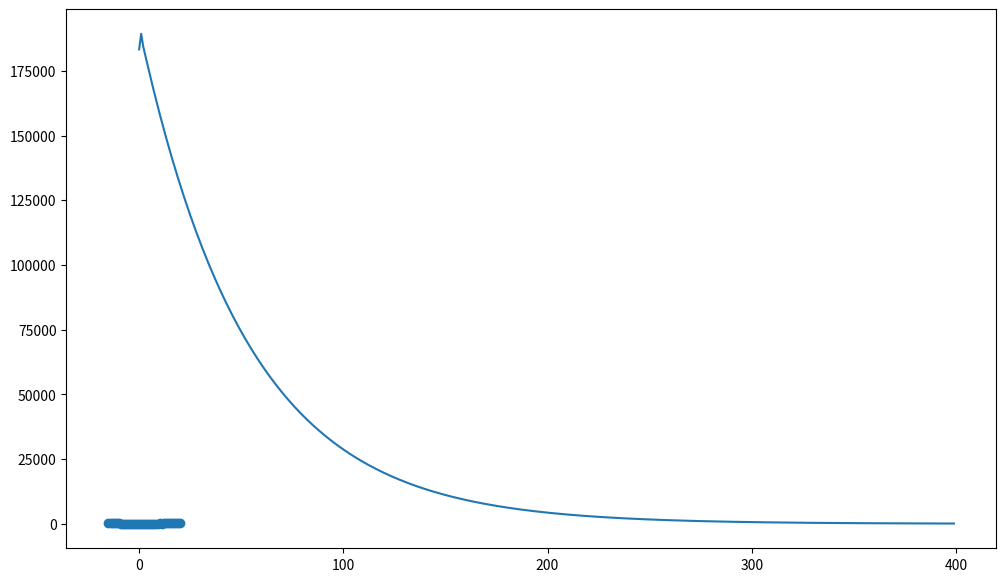
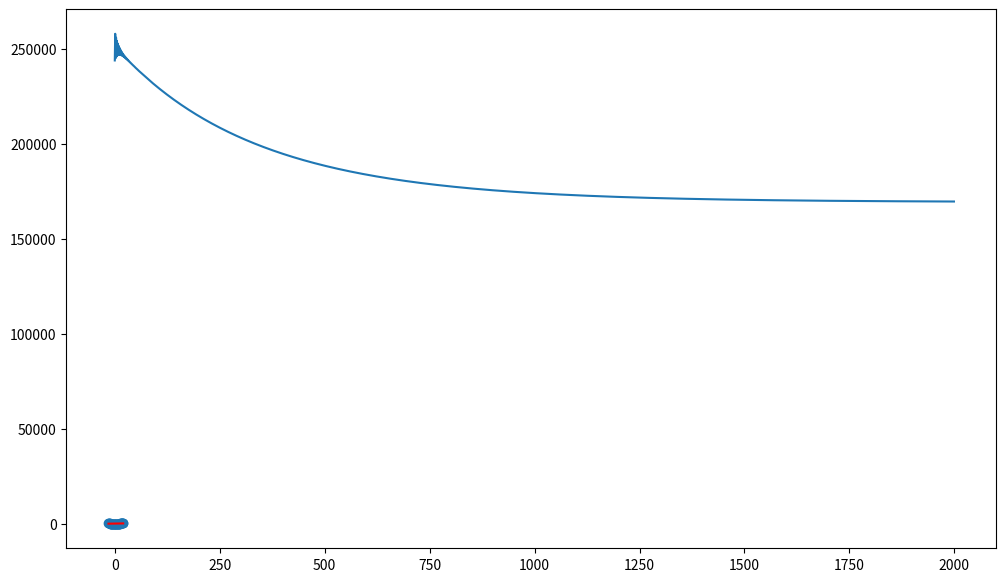
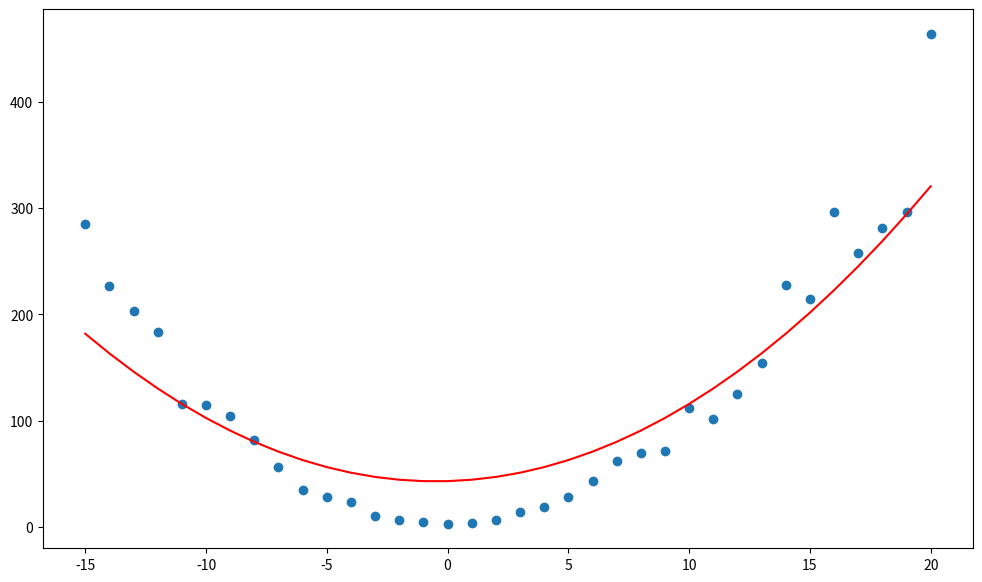

These charts were generated, in order, by the following Python code:
import numpy as np

import pandas as pd

import matplotlib.pyplot as plt

import random

random.seed(20)

data = np.array([[i, i**2 * random.uniform(0.8, 1.3) + 3] for i in range(-15, 21) ])
x = data[:,0].reshape((data.shape[0], 1))

y = data[:,1].reshape((data.shape[0], 1))
def plotData(x, y, **kwargs):

    plt.figure(figsize=(12,7))

    plt.yscale("linear")

    plt.scatter(x, y, **kwargs)
plotData(x, y)
# x = (m, n) | y = (m, 1), t = (1, n), where n = features and m = features

def hyp(x, theta):

    return x.dot(theta.T)



def get_X(x):

    m = x.shape[0]

    return np.concatenate((np.ones((m, 1)), x), axis=1)

    

def cost(x, y, theta):

    m = x.shape[0]

    x_0 = np.ones((m, 1))

    h_of_x = hyp(x, theta)

    return 1/(2 * m) * (h_of_x - y).sum() ** 2



def LinReg(x, y, theta, alpha=0.01, n_iters=400):

    m = x.shape[0]

    X = np.concatenate((np.ones((m, 1)), x), axis=1)

    costs = np.zeros(n_iters)

    

    

    for i in range(n_iters):

        h_of_x = hyp(X, theta)

        gradient = alpha/m * (h_of_x - y).T.dot(X)

        

        theta -= gradient

        costs[i] = cost(X, y, theta)

    return theta, costs

t = np.zeros((1, 2))

theta, costs = LinReg(x, y, t, 0.01)

plt.plot(costs)
y_pred = hyp(get_X(x), theta)



plt.figure(figsize=(12,7))

plt.yscale("linear")

plt.scatter(x, y)

plt.plot(x, y_pred, c="r")
# x = (m, n) | y = (m, 1), t = (1, n), where n = features and m = features

def p_hyp(x, theta):

    one = x.dot(theta.T)

    square = np.square(x).dot(theta.T)

    return one + square



def PolReg(x, y, theta, alpha=0.01, n_iters=400):

    m = x.shape[0]

    X = np.concatenate((np.ones((m, 1)), x), axis=1)

    costs = np.zeros(n_iters)

    

    

    for i in range(n_iters):

        h_of_x = p_hyp(X, theta)

        gradient = alpha/m * (h_of_x - y).T.dot(X)

        theta -= gradient

        costs[i] = cost(X, y, theta)

    return theta, costs

t = np.zeros((1, 2))

theta_p, costs = PolReg(x, y, t, 0.002, 2000)

print("Theta", theta)

plt.plot(costs)
y_pred = p_hyp(get_X(x), theta_p)



plt.figure(figsize=(12,7))

plt.yscale("linear")

plt.scatter(x, y)

plt.plot(x, y_pred, c="r")